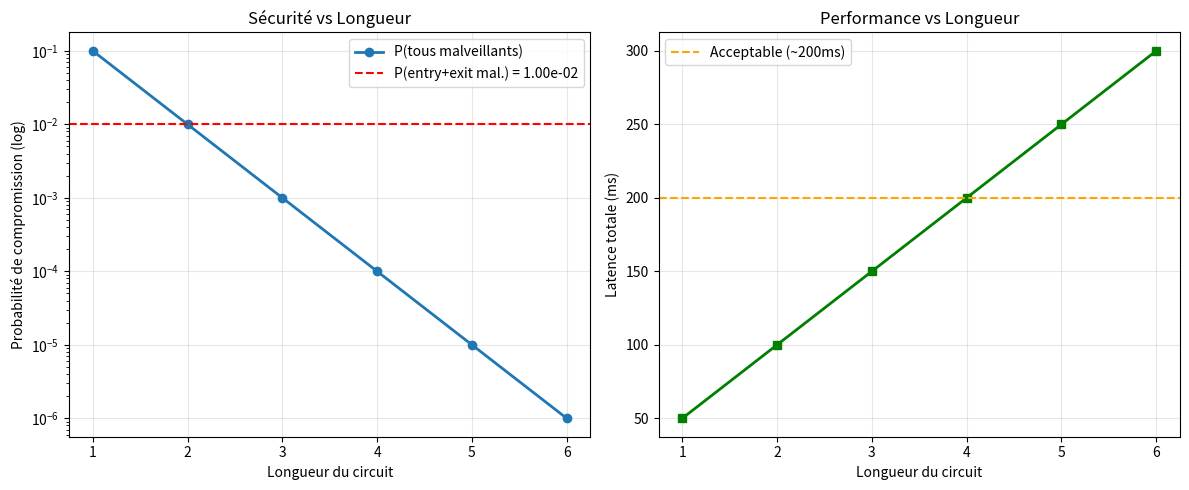

The matplotlib source for this figure:
import secrets
import hashlib
from collections import Counter
import numpy as np
import matplotlib.pyplot as plt

def traffic_correlation_attack():
    """
    Simulation d'attaque par corrélation de trafic.
    """
    print("=" * 70)
    print("ATTAQUE : Corrélation de Trafic (Timing)")
    print("=" * 70)
    
    # Simulation : 10 utilisateurs Tor
    n_users = 10
    n_connections = 100
    
    print(f"\n🌐 Simulation :")
    print(f"   Utilisateurs : {n_users}")
    print(f"   Connexions : {n_connections}")
    
    # Générer trafic : timestamp d'entrée et de sortie
    # Chaque utilisateur a un pattern unique de connexions
    
    users_entry_times = {}
    users_exit_times = {}
    
    for user_id in range(n_users):
        # Pattern de connexion (times en secondes)
        base_time = user_id * 10
        entry_times = [base_time + i + np.random.normal(0, 0.5) for i in range(n_connections // n_users)]
        
        # Sortie : même pattern avec latence Tor (~200ms) + bruit
        latency = 0.2 + np.random.normal(0, 0.05)
        exit_times = [t + latency + np.random.normal(0, 0.05) for t in entry_times]
        
        users_entry_times[user_id] = sorted(entry_times)
        users_exit_times[user_id] = sorted(exit_times)
    
    # Adversaire observe tous les timings (Entry et Exit)
    all_entry_times = []
    all_exit_times = []
    
    for user_id in range(n_users):
        all_entry_times.extend([(t, user_id) for t in users_entry_times[user_id]])
        all_exit_times.extend([(t, user_id) for t in users_exit_times[user_id]])
    
    # Mélanger (adversaire ne connaît pas les user_id, seulement les timings)
    import random
    all_entry_times_anon = [t for t, _ in all_entry_times]
    all_exit_times_anon = [t for t, _ in all_exit_times]
    
    random.shuffle(all_entry_times_anon)
    random.shuffle(all_exit_times_anon)
    
    # Attaque : Corrélation par timing
    print(f"\n🔍 Adversaire tente de corréler entrées et sorties...")
    
    # Pour un utilisateur cible (user 0)
    target_user = 0
    target_entry_times = users_entry_times[target_user]
    target_exit_times = users_exit_times[target_user]
    
    print(f"\n🎯 Cible : Utilisateur {target_user}")
    print(f"   Connexions entrée : {len(target_entry_times)}")
    print(f"   Timing moyen : {np.mean(target_entry_times):.2f}s")
    
    # Calculer corrélation avec toutes les sorties possibles
    best_correlation = -1
    best_match = None
    
    for candidate_user in range(n_users):
        candidate_exit_times = users_exit_times[candidate_user]
        
        # Corrélation simple : comparer différences de timing
        # Si pattern similaire, corrélation élevée
        correlation = 0
        for i in range(len(target_entry_times) - 1):
            delta_entry = target_entry_times[i+1] - target_entry_times[i]
            
            for j in range(len(candidate_exit_times) - 1):
                delta_exit = candidate_exit_times[j+1] - candidate_exit_times[j]
                
                # Si deltas similaires, augmenter score
                if abs(delta_entry - delta_exit) < 0.5:
                    correlation += 1
        
        if correlation > best_correlation:
            best_correlation = correlation
            best_match = candidate_user
    
    print(f"\n📊 Résultat de l'attaque :")
    print(f"   Meilleure correspondance : Utilisateur {best_match}")
    print(f"   Score de corrélation : {best_correlation}")
    print(f"   Cible réelle : Utilisateur {target_user}")
    
    if best_match == target_user:
        print(f"\n✅ SUCCÈS : Utilisateur dé-anonymisé !")
    else:
        print(f"\n❌ ÉCHEC : Mauvaise identification")
    
    print(f"\n⚠️  LEÇON :")
    print(f"   - Corrélation de timing possible si adversaire contrôle Entry ET Exit")
    print(f"   - Probabilité augmente avec durée d'observation")
    print(f"   - Tor ajoute bruit/délais, mais pas toujours suffisant")
    
    print(f"\n✅ PROTECTIONS :")
    print(f"   - Cover traffic (trafic factice constant)")
    print(f"   - Padding pour uniformiser tailles de paquets")
    print(f"   - Délais aléatoires (augmente latence)")
    print(f"   - Réseau large (diminue probabilité contrôle Entry+Exit)")

traffic_correlation_attack()

def website_fingerprinting_attack():
    """
    Simulation d'attaque par fingerprinting de sites web.
    """
    print("\n" + "=" * 70)
    print("ATTAQUE : Website Fingerprinting")
    print("=" * 70)
    
    # Simuler signatures de sites (taille paquets)
    # Chaque site a un pattern caractéristique
    
    websites = {
        'news.com': [512, 512, 1024, 512, 2048, 512, 1024],  # Beaucoup d'images
        'search.com': [256, 256, 512, 256, 256],  # Page simple
        'video.com': [512, 1024, 4096, 4096, 4096, 4096],  # Streaming
        'social.com': [512, 512, 256, 256, 512, 256, 512],  # Feed dynamique
    }
    
    print(f"\n🌐 Base de données de signatures :")
    for site, signature in websites.items():
        avg_size = np.mean(signature)
        n_packets = len(signature)
        print(f"   {site:15} : {n_packets} paquets, taille moyenne = {avg_size:.0f} bytes")
    
    # Utilisateur visite un site via Tor
    target_site = 'video.com'
    target_signature = websites[target_site].copy()
    
    # Ajouter bruit (Tor padding, fragmentation)
    noisy_signature = [s + np.random.randint(-100, 100) for s in target_signature]
    
    print(f"\n🎯 Utilisateur visite : {target_site}")
    print(f"   Signature observée (bruitée) : {noisy_signature}")
    
    # Adversaire tente d'identifier le site
    print(f"\n🔍 Adversaire analyse le trafic chiffré...")
    
    # Méthode simple : Calculer distance avec chaque signature
    best_match = None
    best_score = float('inf')
    
    for site, signature in websites.items():
        # Distance : différence de taille totale + nombre de paquets
        if len(signature) != len(noisy_signature):
            # Pénalité si nombre de paquets différent
            distance = 10000
        else:
            # Distance euclidienne
            distance = np.sqrt(sum((s - n)**2 for s, n in zip(signature, noisy_signature)))
        
        print(f"   Distance à {site:15} : {distance:.2f}")
        
        if distance < best_score:
            best_score = distance
            best_match = site
    
    print(f"\n📊 Résultat :")
    print(f"   Prédiction : {best_match}")
    print(f"   Site réel : {target_site}")
    print(f"   Score : {best_score:.2f}")
    
    if best_match == target_site:
        print(f"\n✅ SUCCÈS : Site identifié !")
    else:
        print(f"\n❌ ÉCHEC : Mauvaise identification")
    
    print(f"\n⚠️  LEÇON :")
    print(f"   - Même avec chiffrement, patterns de trafic révélateurs")
    print(f"   - Attaques ML peuvent atteindre ~90% précision")
    print(f"   - Tor Browser fait du padding, mais pas parfait")
    
    print(f"\n✅ PROTECTIONS :")
    print(f"   - Padding constant (uniformiser tailles)")
    print(f"   - Dummy packets (compléter à taille fixe)")
    print(f"   - Traffic shaping (retarder/accélérer)")
    print(f"   - WTF-PAD (défense dans Tor Browser)")

website_fingerprinting_attack()

def n_minus_1_attack():
    """
    Attaque (n-1) sur mixnet.
    """
    print("\n" + "=" * 70)
    print("ATTAQUE : (n-1) Attack sur Mixnet")
    print("=" * 70)
    
    batch_size = 10
    
    print(f"\n🔐 Mix Server :")
    print(f"   Batch size : {batch_size}")
    print(f"   Attend {batch_size} messages avant de mixer")
    
    # Utilisateur cible envoie un message
    print(f"\n👤 Alice envoie un message au mix")
    alice_message = "Secret message from Alice"
    
    # Adversaire (Eve) envoie (n-1) messages
    print(f"\n💀 Eve (adversaire) envoie {batch_size - 1} messages")
    print(f"   Tous avec destination connue d'Eve")
    
    eve_messages = [f"Eve dummy message {i}" for i in range(batch_size - 1)]
    eve_destinations = [f"eve_address_{i}" for i in range(batch_size - 1)]
    
    # Mix reçoit n messages
    print(f"\n📬 Mix reçoit {batch_size} messages :")
    print(f"   - 1 message d'Alice (cible)")
    print(f"   - {batch_size - 1} messages d'Eve")
    
    # Mix traite le batch
    print(f"\n🔄 Mix traite le batch :")
    print(f"   1. Déchiffre tous les messages")
    print(f"   2. Mélange aléatoirement")
    print(f"   3. Transmet dans ordre aléatoire")
    
    # Messages sortants
    all_destinations = ['alice_real_destination'] + eve_destinations
    
    import random
    random.shuffle(all_destinations)
    
    print(f"\n📤 Messages sortants (ordre aléatoire) :")
    for i, dest in enumerate(all_destinations, 1):
        print(f"   Message {i} → {dest}")
    
    # Eve observe les sorties
    print(f"\n🔍 Eve observe les sorties :")
    print(f"   Eve reconnaît ses {batch_size - 1} messages (destinations connues)")
    
    # Identifier message d'Alice
    alice_destination = None
    for dest in all_destinations:
        if dest not in eve_destinations:
            alice_destination = dest
            break
    
    print(f"   Le message restant doit être celui d'Alice !")
    print(f"\n✅ SUCCÈS : Eve a identifié la destination d'Alice")
    print(f"   Destination : {alice_destination}")
    
    print(f"\n💥 IMPACT :")
    print(f"   - Eve sait qu'Alice a envoyé un message à {alice_destination}")
    print(f"   - Anonymat d'Alice cassé !")
    
    print(f"\n⚠️  VULNÉRABILITÉ :")
    print(f"   - Adversaire peut contrôler (n-1) messages du batch")
    print(f"   - Isole le message cible par élimination")
    print(f"   - Fonctionne même si mix est honnête")
    
    print(f"\n✅ PROTECTIONS :")
    print(f"   1. Dummy traffic : Mix ajoute messages factices")
    print(f"      → Batch contient toujours messages inconnus d'Eve")
    print(f"   2. Batch size grand (>100)")
    print(f"      → Plus difficile pour Eve de contrôler (n-1) messages")
    print(f"   3. Délais aléatoires")
    print(f"      → Eve ne sait pas quand batch est traité")
    print(f"   4. Multiple batches")
    print(f"      → Message cible peut être dans batch différent")

n_minus_1_attack()

def anonymity_vs_performance():
    """
    Analyse du trade-off anonymat vs performance.
    """
    print("\n" + "=" * 70)
    print("ANALYSE : Anonymat vs Performance")
    print("=" * 70)
    
    # Simulation : Réseau de 1000 relais
    n_relays = 1000
    adversary_fraction = 0.10  # 10% contrôlés par adversaire
    n_adversary_relays = int(n_relays * adversary_fraction)
    
    print(f"\n🌐 Réseau :")
    print(f"   Relais totaux : {n_relays}")
    print(f"   Relais malveillants : {n_adversary_relays} ({adversary_fraction*100:.0f}%)")
    
    # Calculer probabilité de compromission selon longueur circuit
    circuit_lengths = [1, 2, 3, 4, 5, 6]
    
    results = []
    
    for length in circuit_lengths:
        # Probabilité que TOUS les relais du circuit soient malveillants
        p_all_malicious = adversary_fraction ** length
        
        # Probabilité qu'AU MOINS Entry ET Exit soient malveillants
        # (suffisant pour traffic analysis)
        p_entry_exit_malicious = adversary_fraction ** 2
        
        # Latence (estimation simplifiée)
        latency_per_hop = 50  # ms
        total_latency = length * latency_per_hop
        
        results.append({
            'length': length,
            'p_all': p_all_malicious,
            'p_entry_exit': p_entry_exit_malicious,
            'latency': total_latency
        })
    
    # Affichage
    print(f"\n📊 Impact de la longueur du circuit :")
    print(f"\n{'Longueur':>9} | {'P(tous mal.)':>13} | {'P(entry+exit)':>14} | {'Latence':>10}")
    print("-" * 60)
    
    for r in results:
        print(f"{r['length']:>9} | {r['p_all']:>12.2e} | {r['p_entry_exit']:>13.2e} | {r['latency']:>8} ms")
    
    # Visualisation
    plt.figure(figsize=(12, 5))
    
    # Subplot 1 : Probabilités
    plt.subplot(1, 2, 1)
    lengths = [r['length'] for r in results]
    p_all = [r['p_all'] for r in results]
    p_entry_exit = [r['p_entry_exit'] for r in results]
    
    plt.semilogy(lengths, p_all, 'o-', label='P(tous malveillants)', linewidth=2)
    plt.axhline(y=p_entry_exit[0], color='r', linestyle='--', label=f'P(entry+exit mal.) = {p_entry_exit[0]:.2e}')
    plt.xlabel('Longueur du circuit')
    plt.ylabel('Probabilité de compromission (log)')
    plt.title('Sécurité vs Longueur')
    plt.legend()
    plt.grid(True, alpha=0.3)
    
    # Subplot 2 : Latence
    plt.subplot(1, 2, 2)
    latencies = [r['latency'] for r in results]
    plt.plot(lengths, latencies, 's-', color='green', linewidth=2)
    plt.axhline(y=200, color='orange', linestyle='--', label='Acceptable (~200ms)')
    plt.xlabel('Longueur du circuit')
    plt.ylabel('Latence totale (ms)')
    plt.title('Performance vs Longueur')
    plt.legend()
    plt.grid(True, alpha=0.3)
    
    plt.tight_layout()
    plt.show()
    
    print(f"\n💡 OBSERVATIONS :")
    print(f"   - Plus le circuit est long, plus l'anonymat est fort")
    print(f"   - Mais latence augmente linéairement")
    print(f"   - Tor utilise 3 relais (compromis)")
    print(f"   - P(all malicious) avec 3 relais : {results[2]['p_all']:.2e}")
    print(f"   - P(entry+exit) constant : {p_entry_exit[0]:.2e}")
    
    print(f"\n🎯 Choix de Tor (3 relais) :")
    print(f"   ✅ Bon équilibre sécurité/performance")
    print(f"   ✅ Latence acceptable (~150-200ms)")
    print(f"   ✅ P(compromission totale) très faible")
    print(f"   ⚠️  Traffic analysis reste possible (entry+exit)")

anonymity_vs_performance()

def cost_of_anonymity():
    """
    Analyse du coût de l'anonymat.
    """
    print("\n" + "=" * 70)
    print("ANALYSE : Coût de l'Anonymat")
    print("=" * 70)
    
    # Paramètres
    n_users = 2_000_000  # Utilisateurs quotidiens Tor
    avg_bandwidth_per_user = 1  # Mbps
    
    print(f"\n📊 Paramètres :")
    print(f"   Utilisateurs : {n_users:,}")
    print(f"   Bande passante moyenne : {avg_bandwidth_per_user} Mbps/utilisateur")
    
    # Comparaison systèmes
    systems = {
        'Direct (pas anonymat)': {
            'overhead': 1.0,
            'latency': 20,  # ms
            'anonymity': 0
        },
        'VPN': {
            'overhead': 1.1,  # 10% overhead (chiffrement)
            'latency': 30,  # ms
            'anonymity': 1  # Faible (VPN connaît identité)
        },
        'Tor (3 relais)': {
            'overhead': 1.3,  # 30% overhead (3 couches)
            'latency': 150,  # ms
            'anonymity': 8  # Bonne
        },
        'Mixnet (5 mixes)': {
            'overhead': 1.5,  # 50% overhead (batching, padding)
            'latency': 60000,  # ms (1 minute pour batch)
            'anonymity': 10  # Excellente
        },
    }
    
    # Calculs
    print(f"\n📈 Coût par système :")
    print(f"\n{'Système':20} | {'Overhead':>10} | {'Latence':>12} | {'Anonymat':>10} | {'Bande passante':>17}")
    print("-" * 90)
    
    for name, params in systems.items():
        total_bandwidth = n_users * avg_bandwidth_per_user * params['overhead']
        print(f"{name:20} | {params['overhead']:>9.1f}x | {params['latency']:>10} ms | {params['anonymity']:>9}/10 | {total_bandwidth:>13,.0f} Mbps")
    
    # Coût monétaire (estimation)
    print(f"\n💰 Coût monétaire estimé (par jour) :")
    cost_per_gbps_per_month = 500  # USD
    hours_per_day = 24
    days_per_month = 30
    
    for name, params in systems.items():
        total_bandwidth_gbps = n_users * avg_bandwidth_per_user * params['overhead'] / 1000
        monthly_cost = total_bandwidth_gbps * cost_per_gbps_per_month
        daily_cost = monthly_cost / days_per_month
        
        print(f"   {name:20} : ${daily_cost:>10,.0f} / jour (${monthly_cost:>10,.0f} / mois)")
    
    print(f"\n🎯 CONCLUSIONS :")
    print(f"   - Anonymat a un coût en performance ET en argent")
    print(f"   - Trade-off à faire selon cas d'usage :")
    print(f"      • Navigation web : Tor (latence acceptable)")
    print(f"      • Email anonyme : Mixnet (latence acceptable)")
    print(f"      • Streaming vidéo : VPN ou direct (latence critique)")
    print(f"   - Tor = bon compromis pour usage général")
    print(f"   - Mixnet = meilleur anonymat mais trop lent pour temps réel")
    
    print(f"\n📚 RESSOURCES TOR (2025) :")
    print(f"   - Relais : ~7000-8000 bénévoles")
    print(f"   - Bande passante : ~400 Gbps total")
    print(f"   - Coût estimé : ~$6M / an (dons)")
    print(f"   - Utilisateurs : ~2M quotidiens")
    print(f"   - Coût par utilisateur : ~$3 / an")

cost_of_anonymity()